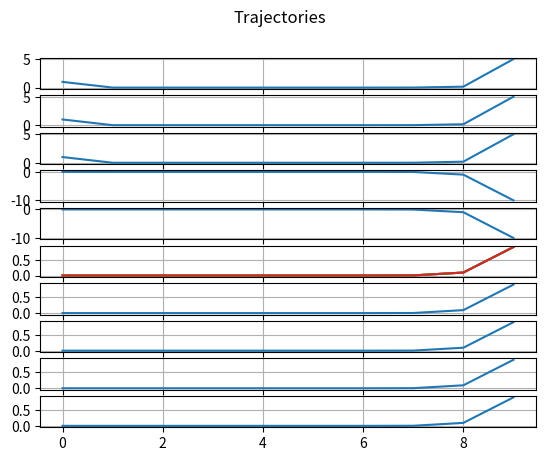

Reproduce this figure in Python.
import numpy as np
import sys
from scipy.optimize import minimize, LinearConstraint, NonlinearConstraint
import matplotlib.pyplot as plt
np.set_printoptions(threshold=sys.maxsize)

N = 10
total_time = 2.0
T = total_time/float(N)

n_pos = 3  # x,y, pitch
n_vel = 3
n_states = n_pos + n_vel
n_forces = 4
n_vars = n_states + n_forces
n_vars_tot = n_vars*N
x0 = [0.0]*(n_vars_tot)
ub = [1e6]*(n_vars_tot)
lb = [-1e-6]*(n_vars_tot)

lower_states = [-10.0]*n_states
lower_forces = [-20.0]*n_forces
lower = np.hstack([lower_states, lower_forces])

upper_states = [10.0]*n_states
upper_forces = [20.0]*n_forces
upper = np.hstack([upper_states, upper_forces])

bounds = [(lower[s], upper[s]) for i in range(0, N) for s in range(0, n_vars)]


def objective_function(x):
    return np.sum(x)


def minimize_vel(x, w, N):
    cost = 0.0
    for i in range(0, N):
        cost += np.sum(x[i*10+3:i*10+6])
    return cost*w


# Linear constraints: lb <= A.dot(x) <= ub

# 1) boundary conditions
initial_state = [1.0]*n_pos
final_state = [5.0]*n_pos
boundary_constr = np.zeros([n_vars_tot, n_vars_tot])
boundary_constr[0:n_pos, 0:n_pos] = np.eye(n_pos)
boundary_constr[n_vars_tot - n_vars:n_vars_tot - n_vars + n_pos,
                n_vars_tot - n_vars:n_vars_tot - n_vars + n_pos] = np.eye(n_pos)
ub[0:n_pos] = initial_state
x0[0:n_pos] = initial_state
ub[n_vars_tot - n_vars:n_vars_tot - n_vars + n_pos] = final_state
x0[n_vars_tot - n_vars:n_vars_tot - n_vars + n_pos] = final_state
lb = [u - 1e-8 for u in ub]
print('initial state', np.shape(boundary_constr))
print('LB', len(lb))
print('UB', ub)
print('x0', len(x0))
initial_cond = LinearConstraint(boundary_constr, lb=lb, ub=ub)

# 2) dynamic constraint:
# f = m*a  with a = (v_k - v_{k-1})/T
A_dyn = np.zeros([2*N, n_vars_tot])
A = np.zeros([2, 2*n_vars])
mass = 1.0
A[0:2, 3:5] = -np.eye(2)*T*mass
A[0:2, 6+n_vars:10+n_vars] = [[1.0, 0.0, 1.0, 0.0], [0.0, 1.0, 0.0, 1.0]]  # forces
A[0:2, 3+n_vars:5+n_vars] = np.eye(2)*T*mass
for i in range(0, N-1):
    A_dyn[i*2:i*2+2, i*n_vars:(i+2)*n_vars] = A

eps = [1.0e-6]*(2*N)
minus_eps = [-1.0e-3]*(2*N)
dyn_constr = LinearConstraint(A_dyn, lb=minus_eps, ub=eps)


# 3) velocity constraint
A_vel = np.zeros([n_vars_tot, n_vars_tot])
A = np.zeros([n_vars, 2*n_vars])
A[0:n_pos, 0:n_pos] = -np.eye(n_pos)*T
A[0:n_pos, n_vars:n_pos+n_vars] = np.eye(n_pos)*T
A[0:n_vel, n_pos:n_pos + n_vel] = np.eye(n_pos)

for i in range(0, N-1):
    A_vel[i*n_vars:(i+1)*n_vars, i*n_vars:(i+2)*n_vars] = A

eps = [1.0e-6]*(n_vars_tot)
minus_eps = [-1.0e-3]*(n_vars_tot)
vel_constr = LinearConstraint(A_vel, lb=minus_eps, ub=eps)

res = minimize(
    minimize_vel,
    x0=x0,
    args=(1.0, N,),
    constraints={initial_cond, vel_constr, dyn_constr},
    bounds=bounds)

print("Solution:", res.x)
pos_x = [res.x[i*n_vars] for i in range(0, N)]
pos_y = [res.x[i*n_vars+1] for i in range(0, N)]
pitch = [res.x[i*n_vars+2] for i in range(0, N)]
vel_x = [res.x[i*n_vars+3] for i in range(0, N)]
vel_y = [res.x[i*n_vars+4] for i in range(0, N)]
pitch_d = [res.x[i*n_vars+5] for i in range(0, N)]
f_x_front = [res.x[i*n_vars+6] for i in range(0, N)]
f_y_front = [res.x[i*n_vars+7] for i in range(0, N)]
f_x_hind = [res.x[i*n_vars+8] for i in range(0, N)]
f_y_hind = [res.x[i*n_vars+9] for i in range(0, N)]

print('pos_x', pos_x)
print('pos_y', pos_y)
print('pitch', pitch)
print('vel_x', vel_x)
print('vel_y', vel_y)
print('pitch_d', pitch_d)
print('force front X', f_x_front)
print('force front Y', f_y_front)
print('force hind X', f_x_hind)
print('force hind Y', f_y_hind)


fig, axs = plt.subplots(10)
fig.suptitle('Trajectories')

axs[0].plot(pos_x)
axs[1].plot(pos_y)
axs[2].plot(pitch)
axs[3].plot(vel_x)
axs[4].plot(vel_y)
axs[5].plot(f_x_front)
axs[5].plot(f_x_front)
axs[5].plot(f_x_front)
axs[5].plot(f_x_front)

axs[6].plot(f_x_front)
axs[7].plot(f_y_front)
axs[8].plot(f_x_hind)
axs[9].plot(f_y_hind)

axs[0].grid()
axs[1].grid()
axs[2].grid()
axs[3].grid()
axs[4].grid()
axs[5].grid()
axs[6].grid()
axs[7].grid()
axs[8].grid()
axs[9].grid()

plt.show()
